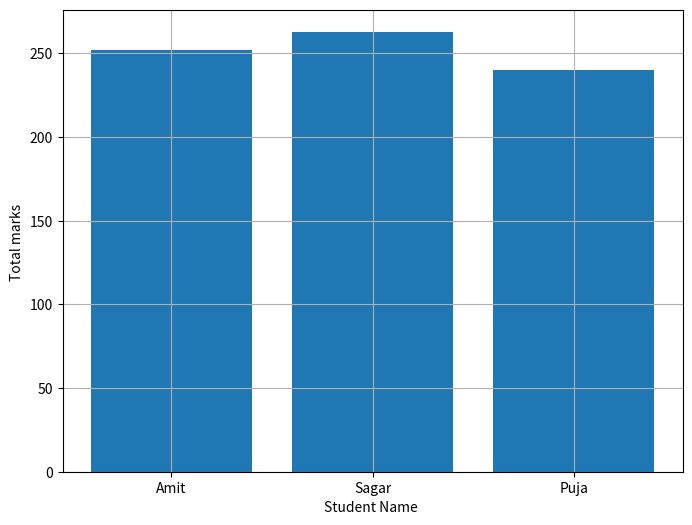
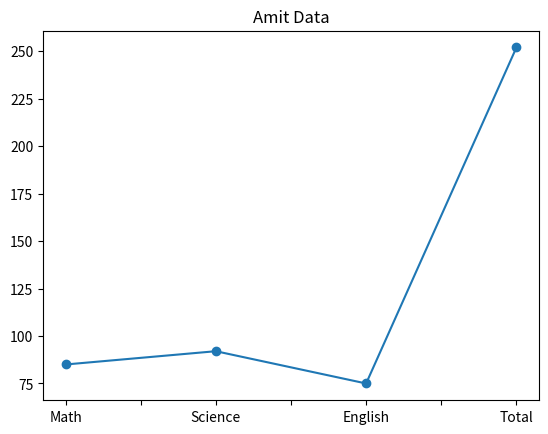

Source code (Python) for these figures, in order:
import pandas as pd
import matplotlib.pyplot as plt

def main():
    Border="*"*50
    Data={
        "Name":["Amit","Sagar","Pooja"],
        "Math":[85,90,78],
        "Science":[92,88,80],
        "English":[75,85,82],
        
    }

    df = pd.DataFrame(Data)
    print(Border)
    print("Shape of dataframe is:",df.shape)
    print(Border)

    print("Column of dataframe is :",list(df.columns))
    print(Border)
    print("Data type : ",type(df))
    print(Border)
    print("Description is :")
    print(df.describe())
    print(Border)

    df["Total"]=df["Math"]+df["Science"]+df["English"]
    print("New column named Total is :\n ", df["Total"])

    print(Border)

    print("Marks greater than 85 in science are : ")
    print(df[df["Science"]>85])
    print(Border)

    df["Name"]=df["Name"].replace({"Pooja":"Puja"})
    print("Pooja Name changed ")
    print(list(df["Name"]))
    print(Border)
    print("Sorted Data is : ")
    sorted_data=df.sort_values(by="Total",ascending=False)
    print(sorted_data)
    print(Border)
    print("Graph representation is : ")
    print("Student name Vs Total marks ")
    plt.figure(figsize=(8,6))
    plt.bar(df["Name"],df["Total"])
    plt.xlabel("Student Name ")
    plt.ylabel("Total marks ")
    plt.grid(True)

    plt.show()
    print(Border)
    print("Amit Vs Marks")
    dfA=df.set_index("Name")
    amit_data=dfA.loc["Amit"]
    amit_data.plot(kind="line",marker="o",title="Amit Data")
    plt.show()
    print(Border)
    


if __name__=="__main__":
    main()
